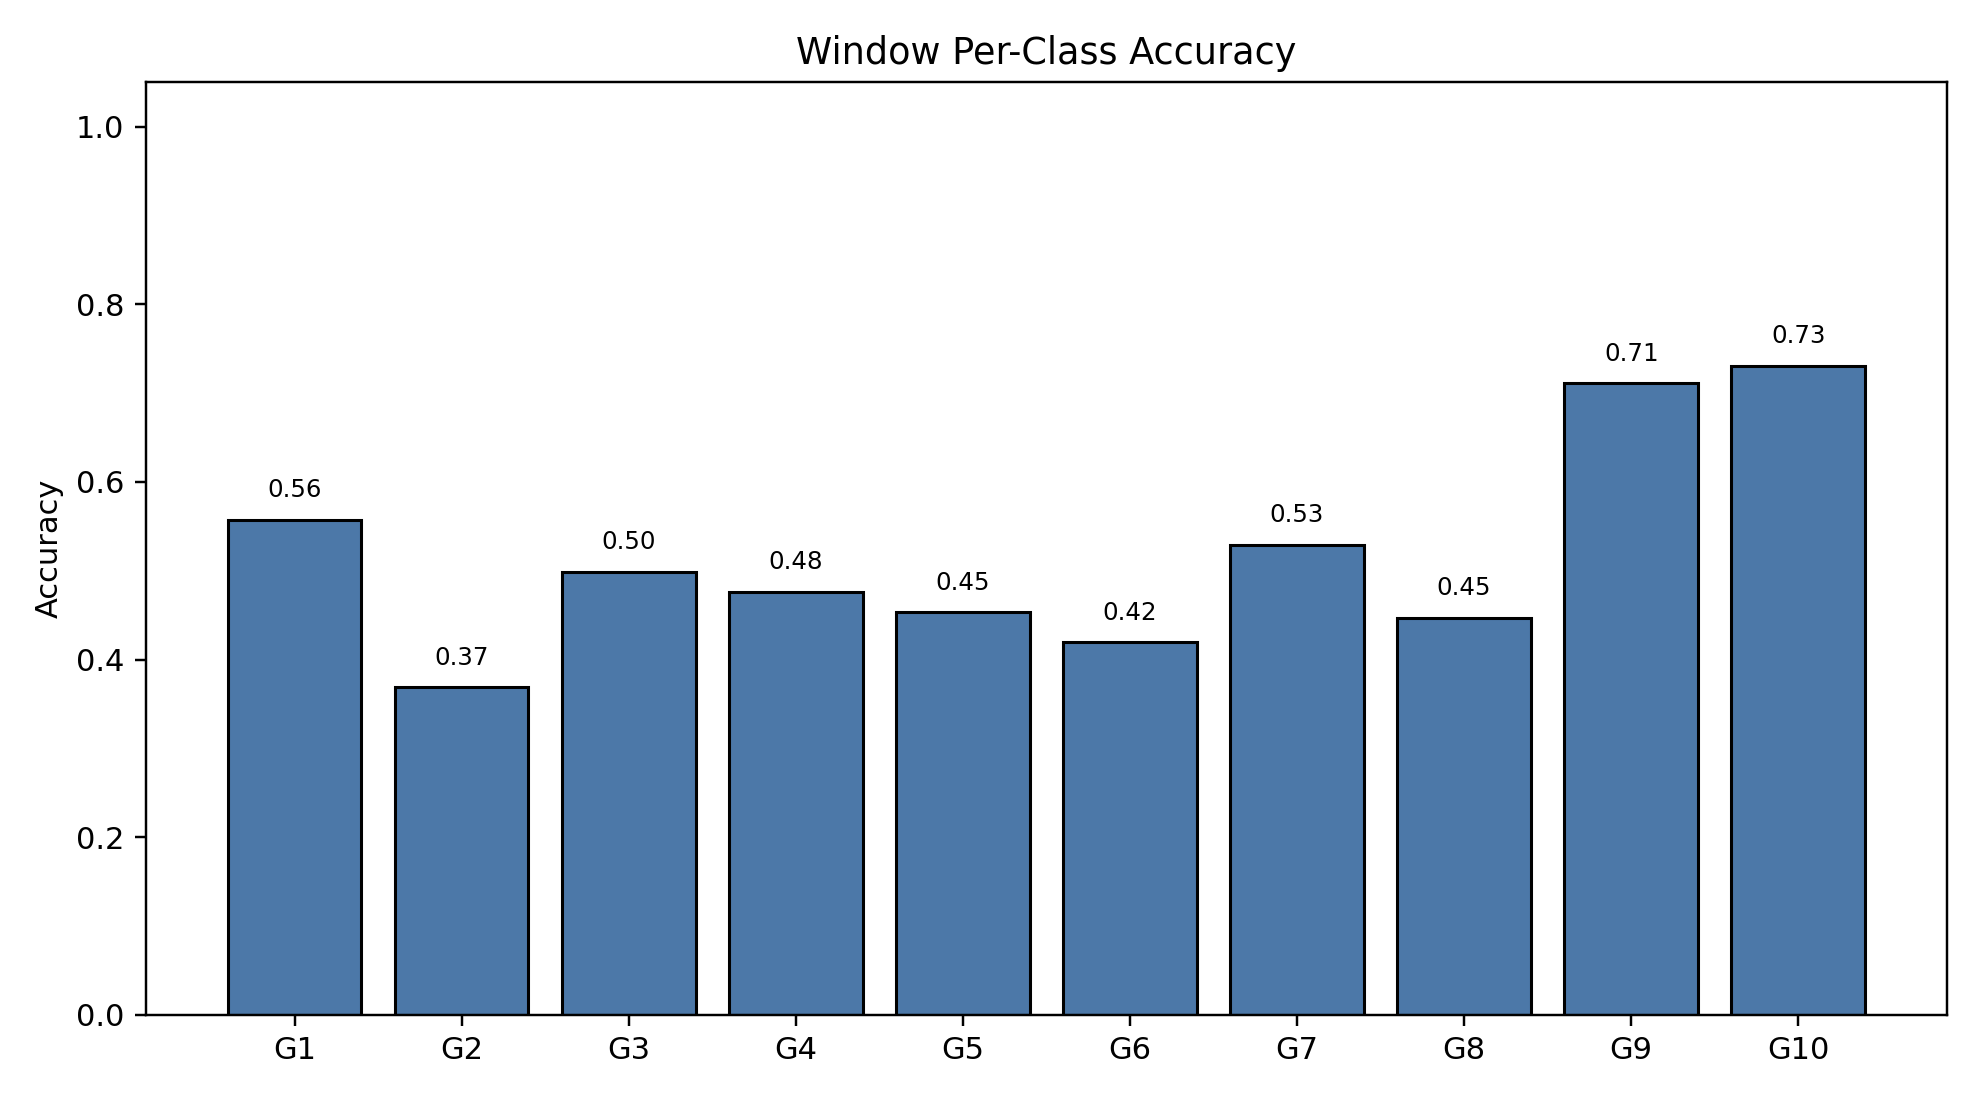

Data behind this chart, as committed beside it:
class_index, gesture_id, support, correct, accuracy
0, 1, 791, 441, 0.5575
1, 2, 692, 255, 0.3685
2, 3, 766, 382, 0.4987
3, 4, 743, 354, 0.4764
4, 5, 735, 333, 0.4531
5, 6, 763, 320, 0.4194
6, 7, 754, 399, 0.5292
7, 8, 707, 316, 0.447
8, 9, 688, 489, 0.7108
9, 10, 683, 499, 0.7306
